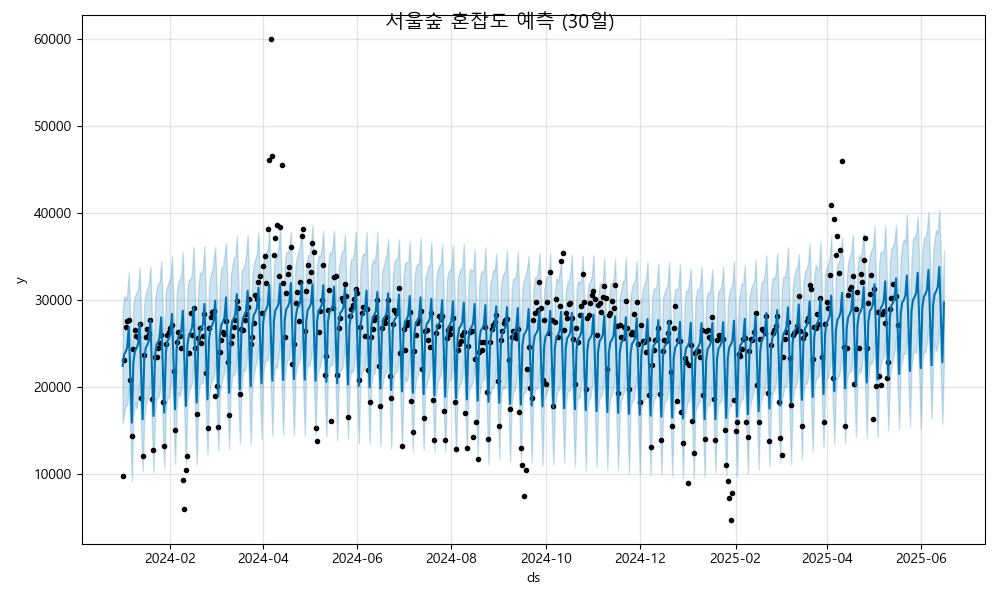

Values plotted in this chart, from the file beside it:
ds, yhat, yhat_lower, yhat_upper
2024-01-01, 22457, 15862, 28829
2024-01-02, 23782, 17012, 30497
2024-01-03, 24085, 17951, 30075
2024-01-04, 24596, 17982, 30812
2024-01-05, 26902, 19944, 33239
2024-01-06, 21247, 14872, 27605
2024-01-07, 15951, 9162, 22602
2024-01-08, 22838, 16683, 29654
2024-01-09, 24164, 18312, 30465
2024-01-10, 24466, 17538, 30882
2024-01-11, 24978, 18621, 31140
2024-01-12, 27283, 20841, 33742
2024-01-13, 21628, 14852, 28164
2024-01-14, 16332, 10369, 23005
2024-01-15, 23220, 16308, 29687
2024-01-16, 24545, 18046, 30862
2024-01-17, 24848, 18669, 31392
2024-01-18, 25359, 19140, 31900
2024-01-19, 27665, 21102, 33881
2024-01-20, 22010, 15299, 28198
2024-01-21, 16714, 10295, 22817
2024-01-22, 23601, 16887, 29898
2024-01-23, 24926, 18813, 31419
2024-01-24, 25229, 18838, 31960
2024-01-25, 25740, 19385, 32044
2024-01-26, 28046, 21827, 34512
2024-01-27, 22391, 15226, 29456
2024-01-28, 17095, 10752, 23945
2024-01-29, 23982, 17268, 30920
2024-01-30, 25308, 18990, 31655
2024-01-31, 25611, 18707, 32096
2024-02-01, 26122, 20055, 32575
2024-02-02, 28428, 22065, 35049
2024-02-03, 22772, 16336, 29521
2024-02-04, 17477, 11224, 23998
2024-02-05, 24364, 17692, 30513
2024-02-06, 25689, 19462, 32159
2024-02-07, 25992, 18983, 32327
2024-02-08, 26503, 19660, 33028
2024-02-09, 28809, 22204, 35505
2024-02-10, 23154, 16801, 29473
2024-02-11, 17858, 11291, 24201
2024-02-12, 24745, 18529, 31408
2024-02-13, 26071, 19602, 32434
2024-02-14, 26373, 20191, 32302
2024-02-15, 26885, 20376, 33391
2024-02-16, 29190, 23113, 36139
2024-02-17, 23535, 16927, 30090
2024-02-18, 18239, 11152, 24880
2024-02-19, 25126, 18584, 31164
2024-02-20, 26452, 20417, 33179
2024-02-21, 26755, 20426, 33073
2024-02-22, 27266, 20597, 33549
2024-02-23, 29572, 23220, 36229
2024-02-24, 23917, 16808, 30195
2024-02-25, 18621, 12354, 24916
2024-02-26, 25508, 18931, 31814
2024-02-27, 26833, 20430, 32916
2024-02-28, 27136, 20718, 33364
2024-02-29, 27647, 21351, 34589
... 473 more rows
